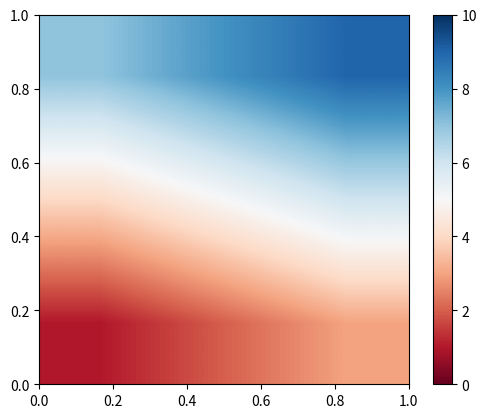

Write Python code to recreate this figure.
import numpy as np
import math
import matplotlib.cm as cm
import matplotlib.mlab as mlab
#import matplotlib.pyplot as plt
import pylab as plt

'''
delta = 0.3
x = y = np.arange(-3.0, 3.0, delta)
X, Y = np.meshgrid(x, y)


Z1 = mlab.bivariate_normal(X, Y, 1.0, 1.0, 0.0, 0.0)
Z2 = mlab.bivariate_normal(X, Y, 1.5, 0.5, 1, 1)
Z = Z2-Z1  # difference of Gaussians

print len(Z)
print len(Z[0])
'''

Z = [[1,2,3], 
	 [4,5,6], 
	 [7,8,9]] 

fig, ax = plt.subplots()

im = ax.imshow(Z, interpolation='bilinear', cmap=cm.RdBu,
                origin='lower', extent=[0,1,0,1],
                vmax=10, vmin=0)

'''
im = ax.imshow(Z, interpolation='bilinear', cmap=cm.RdBu,
                origin='lower', extent=[-3,3,-3,3],
                vmax=abs(Z).max(), vmin=-abs(Z).max())
'''

cb = fig.colorbar(im, ax=ax)
plt.show()

